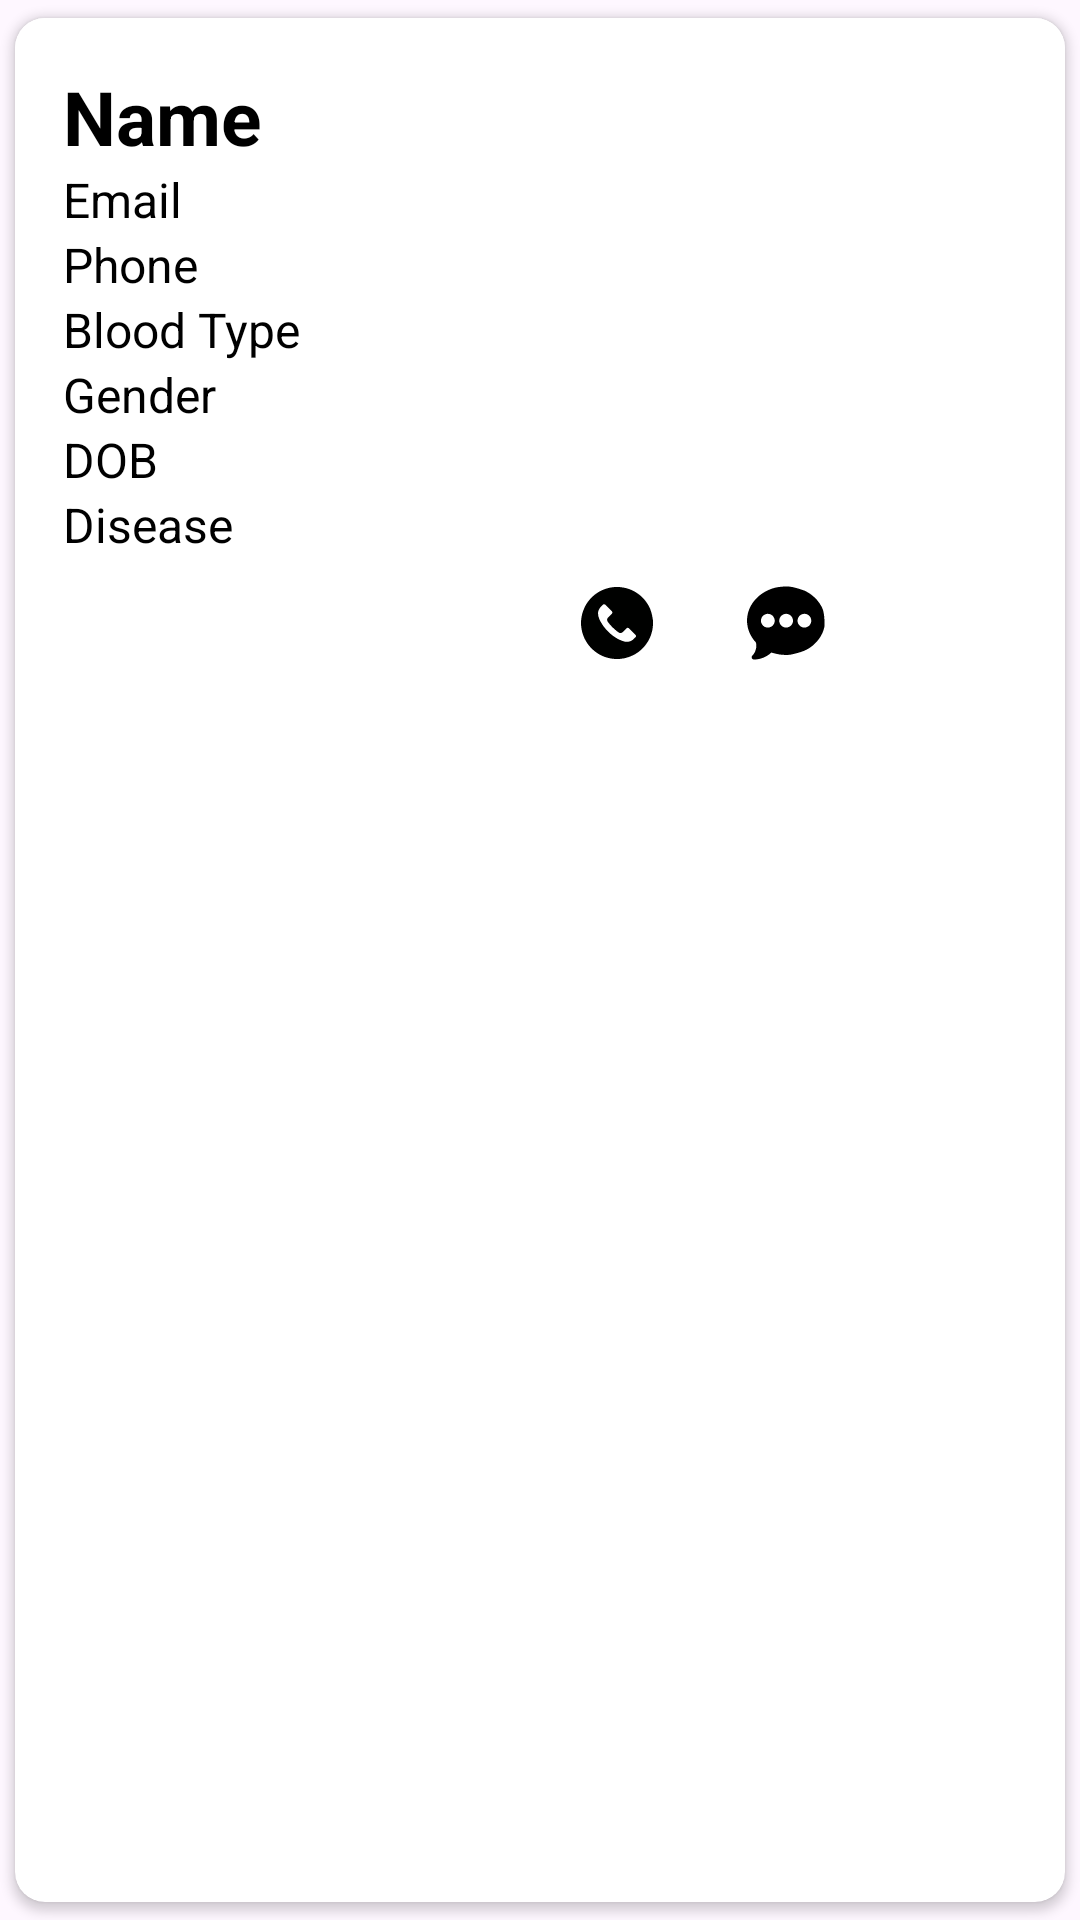

Here is an Android app screen rendered from its layout file. Give the layout XML and the strings, colors and styles it references.
<!-- AndroidManifest.xml: application theme Theme.DonateLife -->
<!-- res/layout/row.xml -->
<?xml version="1.0" encoding="utf-8"?>
<androidx.cardview.widget.CardView xmlns:android="http://schemas.android.com/apk/res/android"
    xmlns:tools="http://schemas.android.com/tools"
    android:layout_width="match_parent"
    xmlns:app="http://schemas.android.com/apk/res-auto"
    app:cardCornerRadius="10dp"
    android:elevation="20dp"
    android:background="@color/white"
    app:cardUseCompatPadding="true"
    android:layout_height="wrap_content">

    <RelativeLayout
        android:layout_width="match_parent"
        android:padding="16dp"
        android:background="@color/white"
        android:layout_height="wrap_content">

        
        <TextView
            android:layout_width="match_parent"
            android:layout_centerHorizontal="true"
            android:id="@+id/t1"
            android:textColor="@color/black"
            android:text="Name"
            android:textSize="25sp"
            android:textStyle="bold"
            android:layout_height="wrap_content"/>

        <TextView
            android:layout_width="match_parent"
            android:text="Email"
            android:textSize="16sp"
            android:textColor="@color/black"
            android:id="@+id/t2"
            android:layout_centerHorizontal="true"
            android:layout_below="@id/t1"
            android:layout_height="wrap_content"/>
        <TextView
            android:layout_width="match_parent"
            android:text="Phone"
            android:textSize="16sp"
            android:textColor="@color/black"
            android:id="@+id/t3"
            android:layout_centerHorizontal="true"
            android:layout_below="@id/t2"
            android:layout_height="wrap_content"/>
        <TextView
            android:layout_width="match_parent"
            android:text="Blood Type"
            android:textSize="16sp"
            android:textColor="@color/black"
            android:id="@+id/t4"
            android:layout_centerHorizontal="true"
            android:layout_below="@id/t3"
            android:layout_height="wrap_content"/>
        <TextView
            android:layout_width="match_parent"
            android:text="Gender"
            android:textSize="16sp"
            android:textColor="@color/black"
            android:id="@+id/t5"
            android:layout_centerHorizontal="true"
            android:layout_below="@id/t4"
            android:layout_height="wrap_content"/>
        <TextView
            android:layout_width="match_parent"
            android:text="DOB"
            android:textSize="16sp"
            android:textColor="@color/black"
            android:id="@+id/t6"
            android:layout_centerHorizontal="true"
            android:layout_below="@id/t5"
            android:layout_height="wrap_content"/>
        <TextView
            android:layout_width="match_parent"
            android:text="Disease"
            android:textSize="16sp"
            android:textColor="@color/black"
            android:id="@+id/t7"
            android:layout_centerHorizontal="true"
            android:layout_below="@id/t6"
            android:layout_height="wrap_content"/>


        <androidx.constraintlayout.widget.ConstraintLayout
            android:layout_width="match_parent"
            android:layout_below="@id/t7"
            android:layout_height="wrap_content">

            <ImageButton
                android:id="@+id/phoneBtn"
                android:layout_width="64dp"
                android:layout_height="44dp"
                android:layout_marginEnd="8dp"
                android:background="@color/white"
                android:src="@drawable/phoneicon"
                app:layout_constraintBottom_toBottomOf="parent"
                app:layout_constraintEnd_toEndOf="parent"
                app:layout_constraintHorizontal_bias="0.62"
                app:layout_constraintStart_toStartOf="parent" />

            <ImageButton
                android:id="@+id/chatBtn"
                android:layout_width="64dp"
                android:layout_height="44dp"
                android:layout_marginEnd="45dp"
                android:layout_toEndOf="@id/phoneBtn"
                android:background="@color/white"
                android:src="@drawable/chaticon"
                app:layout_constraintEnd_toEndOf="parent"
                app:layout_constraintHorizontal_bias="1.0"
                app:layout_constraintStart_toEndOf="@+id/phoneBtn"
                app:layout_constraintTop_toTopOf="parent" />


        </androidx.constraintlayout.widget.ConstraintLayout>

    </RelativeLayout>

</androidx.cardview.widget.CardView>
<!-- resources referenced by this layout -->
<resources>
  <color name="black">#FF000000</color>
  <color name="white">#FFFFFFFF</color>
  <!-- drawable chaticon: vector/xml drawable (drawable, 5373 chars, omitted) -->
  <!-- drawable phoneicon: vector/xml drawable (drawable, 7946 chars, omitted) -->
  <style name="Theme.DonateLife" parent="Base.Theme.DonateLife" />
  <style name="Base.Theme.DonateLife" parent="Theme.Material3.DayNight.NoActionBar">
          
          
      </style>
</resources>
